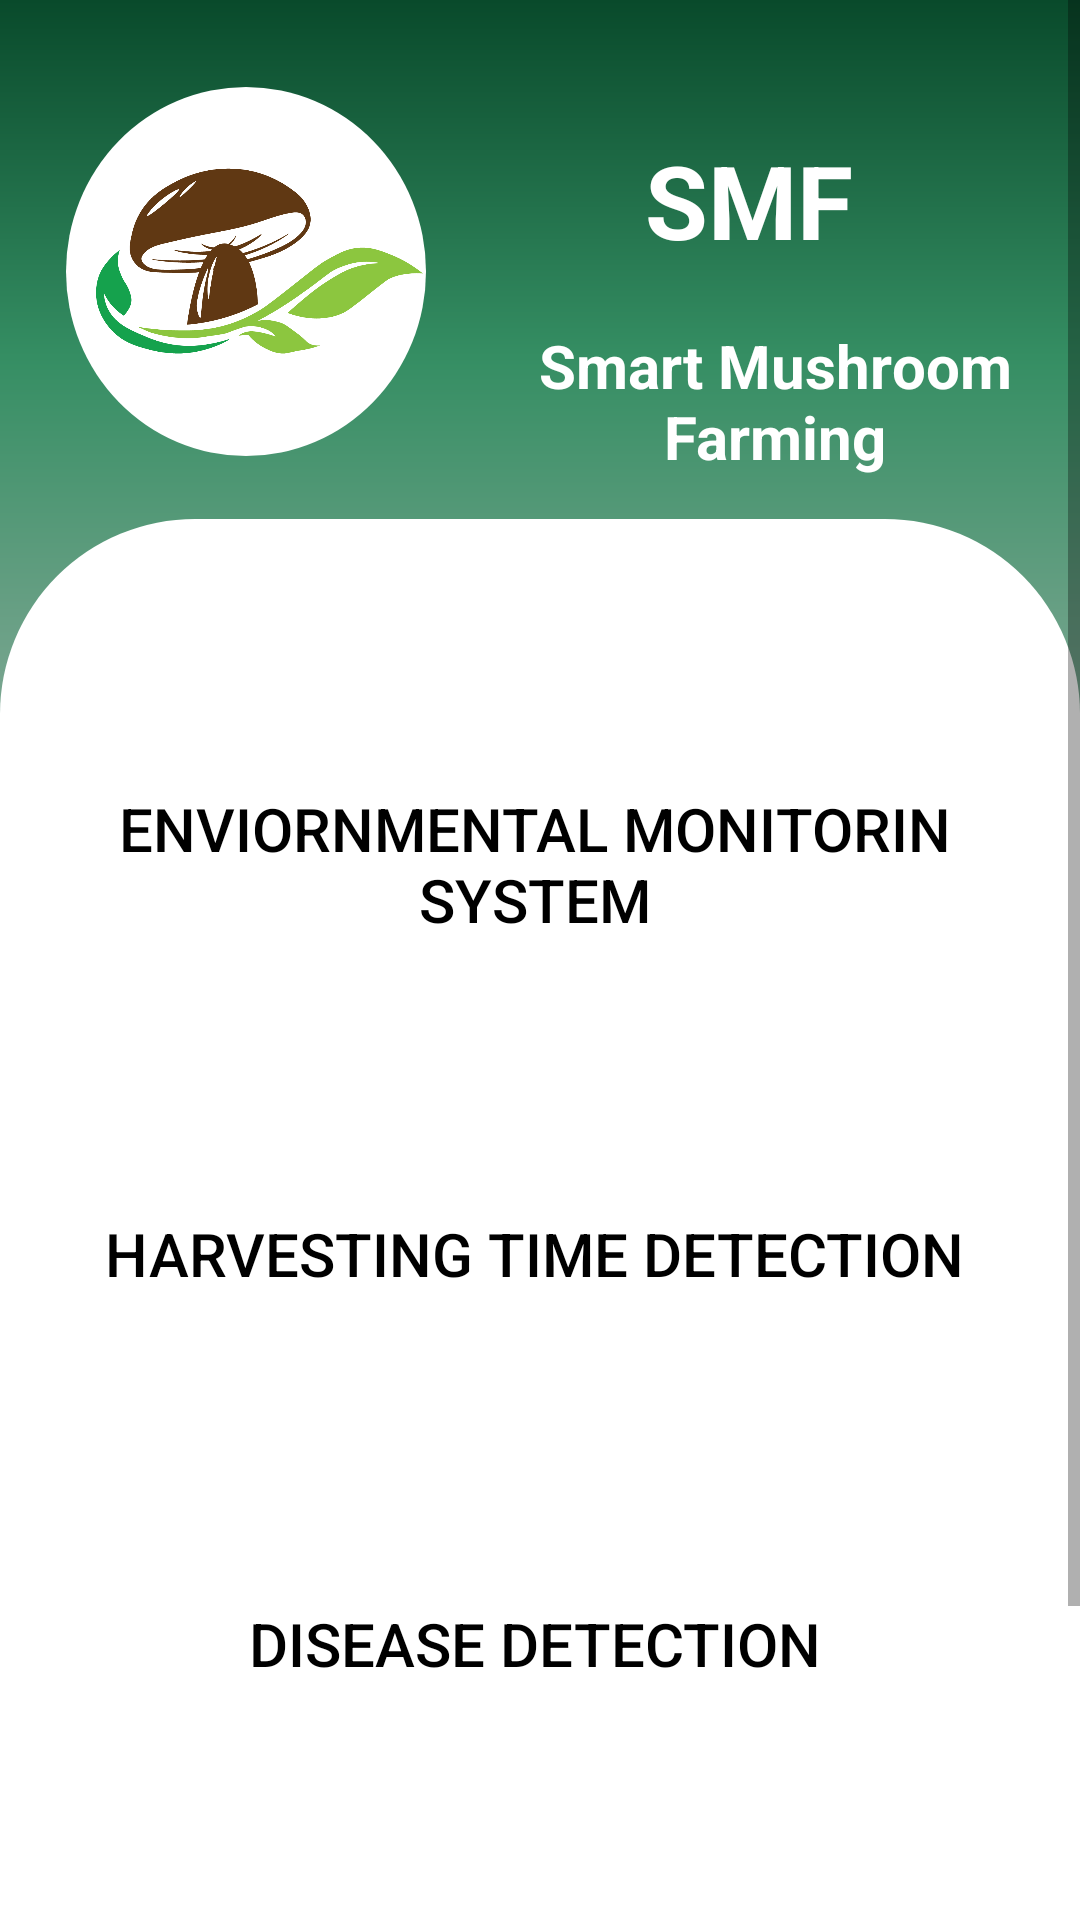

Write the Android layout XML for this screen, with the resource values it uses.
<!-- AndroidManifest.xml: application theme Theme.MushroomApp -->
<!-- res/layout/activity_intro.xml -->
<?xml version="1.0" encoding="utf-8"?>
<androidx.constraintlayout.widget.ConstraintLayout xmlns:android="http://schemas.android.com/apk/res/android"
    xmlns:app="http://schemas.android.com/apk/res-auto"
    xmlns:tools="http://schemas.android.com/tools"
    android:id="@+id/viewHome"
    android:layout_width="match_parent"
    android:layout_height="match_parent"
    android:background="#FFFFFF"
    tools:context=".IntroActivity">

    <ScrollView
        android:layout_width="match_parent"
        android:layout_height="match_parent"
        app:layout_constraintBottom_toBottomOf="parent"
        app:layout_constraintEnd_toEndOf="parent"
        app:layout_constraintStart_toStartOf="parent"
        app:layout_constraintTop_toTopOf="parent">

        <LinearLayout
            android:layout_width="match_parent"
            android:layout_height="wrap_content"
            android:orientation="vertical" >

            <RelativeLayout
                android:id="@+id/relativeLayout7"
                android:layout_width="match_parent"
                android:layout_height="238dp"
                android:background="@drawable/dradiantgreen">

                <View
                    android:id="@+id/view"
                    android:layout_width="match_parent"
                    android:layout_height="65dp"
                    android:layout_alignParentStart="true"
                    android:layout_alignParentEnd="true"
                    android:layout_alignParentBottom="true"
                    android:layout_marginStart="0dp"
                    android:layout_marginEnd="0dp"
                    android:layout_marginBottom="0dp"
                    android:background="@drawable/roundrelativeview" />

                <TextView
                    android:id="@+id/functionTxt"
                    android:layout_width="wrap_content"
                    android:layout_height="wrap_content"
                    android:layout_below="@+id/textView2"
                    android:layout_marginStart="15dp"
                    android:layout_marginTop="19dp"
                    android:layout_toEndOf="@+id/imgLayout"
                    android:autoSizeTextType="uniform"
                    android:gravity="center_horizontal"
                    android:text="@string/smart_mushroom_farming"
                    android:textColor="#FFFFFF"
                    android:textSize="20sp"
                    android:textStyle="bold" />

                <TextView
                    android:id="@+id/textView2"
                    android:layout_width="wrap_content"
                    android:layout_height="wrap_content"
                    android:layout_alignParentTop="true"
                    android:layout_marginStart="73dp"
                    android:layout_marginTop="44dp"
                    android:layout_toEndOf="@+id/imgLayout"
                    android:autoSizeTextType="uniform"
                    android:gravity="center|center_horizontal"
                    android:text="@string/smf"
                    android:textColor="#FFFFFF"
                    android:textSize="34sp"
                    android:textStyle="bold"
                    app:layout_constraintDimensionRatio="1:1" />

                <RelativeLayout
                    android:id="@+id/imgLayout"
                    android:layout_width="120dp"
                    android:layout_height="123dp"
                    android:layout_alignParentStart="true"
                    android:layout_alignParentTop="true"
                    android:layout_marginStart="22dp"
                    android:layout_marginTop="29dp"
                    android:background="@drawable/circleforimage"
                    android:backgroundTint="#FFFFFF"
                    app:layout_constraintDimensionRatio="1:1">

                    <ImageView
                        android:id="@+id/imageView"
                        android:layout_width="100dp"
                        android:layout_height="100dp"
                        android:layout_alignParentStart="true"
                        android:layout_alignParentTop="true"
                        android:layout_alignParentEnd="true"
                        android:layout_alignParentBottom="true"
                        android:layout_marginStart="10dp"
                        android:layout_marginTop="2dp"
                        android:layout_marginEnd="1dp"
                        android:layout_marginBottom="9dp"
                        android:adjustViewBounds="false"
                        android:contentDescription="@string/imglogo"
                        android:cropToPadding="false"
                        app:srcCompat="@drawable/mashroom_icon" />
                </RelativeLayout>
            </RelativeLayout>

            <RelativeLayout
                android:id="@+id/relativeLayout5"
                android:layout_width="match_parent"
                android:layout_height="527dp"
                android:background="@drawable/roundrelativeview"
                android:gravity="center_horizontal">

                <Button
                    android:id="@+id/btnHTD"
                    android:layout_width="wrap_content"
                    android:layout_height="100dp"
                    android:layout_below="@+id/btnEMS"
                    android:layout_alignParentStart="true"
                    android:layout_alignParentEnd="true"
                    android:layout_marginStart="27dp"
                    android:layout_marginTop="30dp"
                    android:layout_marginEnd="31dp"
                    android:background="@drawable/roundedbutton"
                    android:text="@string/harvesting_time_detection"
                    android:textColor="#000000"
                    android:textSize="20sp"
                    app:backgroundTint="#81D685" />

                <Button
                    android:id="@+id/btnDD"
                    android:layout_width="wrap_content"
                    android:layout_height="100dp"
                    android:layout_below="@+id/btnHTD"
                    android:layout_alignParentStart="true"
                    android:layout_alignParentEnd="true"
                    android:layout_marginStart="27dp"
                    android:layout_marginTop="30dp"
                    android:layout_marginEnd="31dp"
                    android:background="@drawable/roundedbutton"
                    android:text="@string/disease_detection"
                    android:textColor="#000000"
                    android:textSize="20sp"
                    app:backgroundTint="#4AB34E" />

                <Button
                    android:id="@+id/btnYD"
                    android:layout_width="wrap_content"
                    android:layout_height="100dp"
                    android:layout_below="@+id/btnDD"
                    android:layout_alignParentStart="true"
                    android:layout_alignParentEnd="true"
                    android:layout_marginStart="27dp"
                    android:layout_marginTop="33dp"
                    android:layout_marginEnd="31dp"
                    android:background="@drawable/roundedbutton"
                    android:text="@string/yield_prediction"
                    android:textColor="#000000"
                    android:textSize="20sp"
                    app:backgroundTint="#237026" />

                <Button
                    android:id="@+id/btnEMS"
                    android:layout_width="wrap_content"
                    android:layout_height="100dp"
                    android:layout_alignParentStart="true"
                    android:layout_alignParentTop="true"
                    android:layout_alignParentEnd="true"
                    android:layout_marginStart="27dp"
                    android:layout_marginEnd="31dp"
                    android:background="@drawable/roundedbutton"
                    android:text="@string/enviornmental_monitorin_system"
                    android:textColor="#000000"
                    android:textSize="20sp"
                    app:backgroundTint="#A7D8A9" />
            </RelativeLayout>

        </LinearLayout>
    </ScrollView>

</androidx.constraintlayout.widget.ConstraintLayout>
<!-- resources referenced by this layout -->
<resources>
  <!-- drawable circleforimage (drawable) -->
  <?xml version="1.0" encoding="utf-8"?>
  <shape xmlns:android="http://schemas.android.com/apk/res/android"
      android:shape="oval">
      <stroke android:width="@dimen/_10sdp" android:color="#FFFFFF"/>
      <size
          android:width="300dp"
          android:height="300dp"/>
  </shape>
  <!-- drawable dradiantgreen (drawable) -->
  <?xml version="1.0" encoding="utf-8"?>
  <shape xmlns:android="http://schemas.android.com/apk/res/android" android:shape="rectangle" >    <gradient
          android:startColor="#7BA691"
          android:centerColor="#358E63"
          android:endColor="#094A2B"
          android:angle="90"/>
      <corners
          android:radius="0dp"/>
  
  
  </shape>
  <!-- drawable mashroom_icon: png bitmap (drawable, 34419 bytes) -->
  <!-- drawable roundrelativeview (drawable) -->
  <?xml version="1.0" encoding="utf-8"?>
  <shape xmlns:android="http://schemas.android.com/apk/res/android" android:shape="rectangle" >
      <solid android:color="#FFFFFF" />
      <stroke android:width="0dp" android:color="#FFFFFF"/>
      <corners
          android:bottomRightRadius="0dp"
          android:bottomLeftRadius="0dp"
          android:topRightRadius="75dp"
          android:topLeftRadius="75dp"/>
  </shape>
  <string name="disease_detection">DISEASE DETECTION</string>
  <string name="enviornmental_monitorin_system">ENVIORNMENTAL MONITORIN\nSYSTEM</string>
  <string name="harvesting_time_detection">HARVESTING TIME DETECTION</string>
  <string name="imglogo">imgLogo</string>
  <string name="smart_mushroom_farming">Smart Mushroom Farming</string>
  <string name="smf">SMF</string>
  <string name="yield_prediction">Yield Prediction</string>
  <style name="Theme.MushroomApp" parent="Theme.MaterialComponents.Light.DarkActionBar">
          
          <item name="colorPrimary">@color/purple_500</item>
          <item name="colorPrimaryVariant">@color/purple_700</item>
          <item name="colorOnPrimary">@color/white</item>
          
          <item name="colorSecondary">@color/teal_200</item>
          <item name="colorSecondaryVariant">@color/teal_700</item>
          <item name="colorOnSecondary">@color/black</item>
          
          <item name="android:statusBarColor" tools:targetApi="l">?attr/colorPrimaryVariant</item>
          
      </style>
  <color name="purple_500">#FF6200EE</color>
  <color name="purple_700">#FF3700B3</color>
  <color name="white">#FFFFFFFF</color>
  <color name="teal_200">#FF03DAC5</color>
  <color name="teal_700">#FF018786</color>
  <color name="black">#FF000000</color>
</resources>
